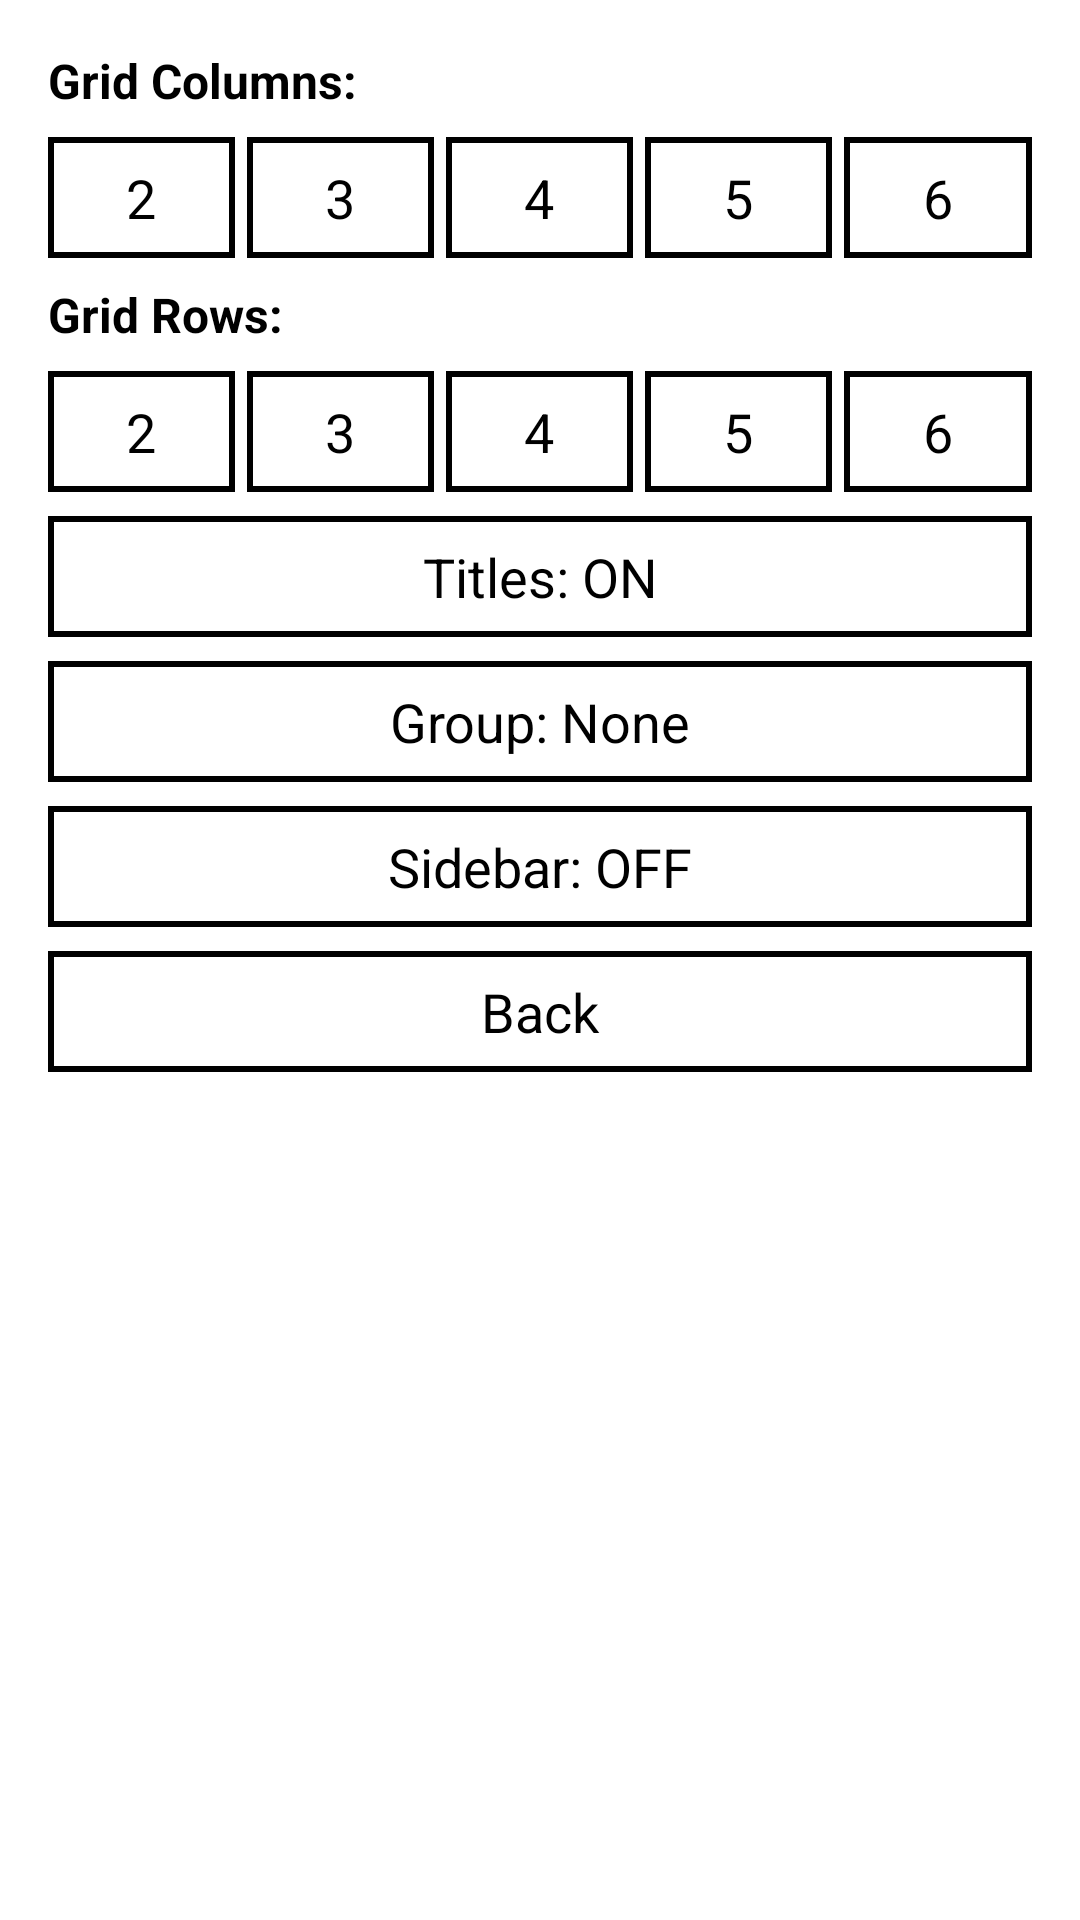

Produce the Android XML layout that renders to this screen, including the resource entries it uses.
<!-- AndroidManifest.xml: application theme AppTheme -->
<!-- res/layout/dialog_gallery_more_options.xml -->
<?xml version="1.0" encoding="utf-8"?>
<LinearLayout xmlns:android="http://schemas.android.com/apk/res/android"
    android:layout_width="wrap_content"
    android:layout_height="wrap_content"
    android:minWidth="280dp"
    android:orientation="vertical"
    android:paddingLeft="16dp"
    android:paddingTop="16dp"
    android:paddingRight="16dp"
    android:paddingBottom="16dp">

    <TextView
        android:id="@+id/gallery_columns_label"
        android:layout_width="match_parent"
        android:layout_height="wrap_content"
        android:text="Grid Columns:"
        android:textColor="?attr/text_color"
        android:textSize="16sp"
        android:textStyle="bold"
        android:layout_marginBottom="8dp" />

    <LinearLayout
        android:layout_width="match_parent"
        android:layout_height="wrap_content"
        android:orientation="horizontal"
        android:gravity="center"
        android:layout_marginBottom="8dp">

        <TextView
            android:id="@+id/btn_cols_2"
            style="@style/DialogButton"
            android:text="2"
            android:layout_weight="1"
            android:minWidth="0dp"
            android:layout_marginEnd="4dp" />

        <TextView
            android:id="@+id/btn_cols_3"
            style="@style/DialogButton"
            android:text="3"
            android:layout_weight="1"
            android:minWidth="0dp"
            android:layout_marginEnd="4dp" />

        <TextView
            android:id="@+id/btn_cols_4"
            style="@style/DialogButton"
            android:text="4"
            android:layout_weight="1"
            android:minWidth="0dp"
            android:layout_marginEnd="4dp" />

        <TextView
            android:id="@+id/btn_cols_5"
            style="@style/DialogButton"
            android:text="5"
            android:layout_weight="1"
            android:minWidth="0dp"
            android:layout_marginEnd="4dp" />

        <TextView
            android:id="@+id/btn_cols_6"
            style="@style/DialogButton"
            android:text="6"
            android:layout_weight="1"
            android:minWidth="0dp" />

    </LinearLayout>

    <LinearLayout
        android:id="@+id/rows_container"
        android:layout_width="match_parent"
        android:layout_height="wrap_content"
        android:orientation="vertical">

        <TextView
            android:id="@+id/gallery_rows_label"
            android:layout_width="match_parent"
            android:layout_height="wrap_content"
            android:text="Grid Rows:"
            android:textColor="?attr/text_color"
            android:textSize="16sp"
            android:textStyle="bold"
            android:layout_marginBottom="8dp" />

        <LinearLayout
            android:layout_width="match_parent"
            android:layout_height="wrap_content"
            android:orientation="horizontal"
            android:gravity="center">

            <TextView
                android:id="@+id/btn_rows_2"
                style="@style/DialogButton"
                android:text="2"
                android:layout_weight="1"
                android:minWidth="0dp"
                android:layout_marginEnd="4dp" />

            <TextView
                android:id="@+id/btn_rows_3"
                style="@style/DialogButton"
                android:text="3"
                android:layout_weight="1"
                android:minWidth="0dp"
                android:layout_marginEnd="4dp" />

            <TextView
                android:id="@+id/btn_rows_4"
                style="@style/DialogButton"
                android:text="4"
                android:layout_weight="1"
                android:minWidth="0dp"
                android:layout_marginEnd="4dp" />

            <TextView
                android:id="@+id/btn_rows_5"
                style="@style/DialogButton"
                android:text="5"
                android:layout_weight="1"
                android:minWidth="0dp"
                android:layout_marginEnd="4dp" />

            <TextView
                android:id="@+id/btn_rows_6"
                style="@style/DialogButton"
                android:text="6"
                android:layout_weight="1"
                android:minWidth="0dp" />

        </LinearLayout>

    </LinearLayout>

    <TextView
        android:id="@+id/show_titles_button"
        style="@style/DialogButton"
        android:text="Titles: ON"
        android:layout_width="match_parent"
        android:layout_marginTop="8dp" />

    <TextView
        android:id="@+id/group_button"
        style="@style/DialogButton"
        android:text="Group: None"
        android:layout_width="match_parent"
        android:layout_marginTop="8dp" />

    <TextView
        android:id="@+id/sidebar_button"
        style="@style/DialogButton"
        android:text="Sidebar: OFF"
        android:layout_width="match_parent"
        android:layout_marginTop="8dp" />

    <TextView
        android:id="@+id/back_button"
        style="@style/DialogButton"
        android:text="Back"
        android:layout_width="match_parent"
        android:layout_marginTop="8dp" />

</LinearLayout>
<!-- resources referenced by this layout -->
<resources>
  <style name="DialogButton">
          <item name="android:layout_width">0dp</item>
          <item name="android:layout_height">wrap_content</item>
          <item name="android:textColor">?attr/text_color</item>
          <item name="android:textSize">18sp</item>
          <item name="android:background">@drawable/button_border</item>
          <item name="android:padding">8dp</item>
          <item name="android:minWidth">80dp</item>
          <item name="android:gravity">center</item>
      </style>
  <style name="AppTheme" parent="Theme.AppCompat.Light.NoActionBar">
          <item name="android:windowBackground">?attr/background_color</item>
          <item name="android:textColor">?attr/text_color</item>
          <item name="android:fontFamily">sans-serif</item>
          <item name="android:windowAnimationStyle">@style/NoAnimation</item>
          <item name="android:animationDuration">0</item>
          <item name="android:windowDisablePreview">true</item>
          <item name="android:statusBarColor">?attr/background_color</item>
          <item name="android:navigationBarColor">?attr/background_color</item>
          <item name="background_color">@android:color/white</item>
          <item name="text_color">@android:color/black</item>
      </style>
  <!-- drawable button_border (drawable) -->
  <?xml version="1.0" encoding="utf-8"?>
  <shape xmlns:android="http://schemas.android.com/apk/res/android"
      android:shape="rectangle">
      <stroke
          android:width="2dp"
          android:color="?attr/text_color" />
      <solid android:color="?attr/background_color" />
      <padding
          android:left="4dp"
          android:top="4dp"
          android:right="4dp"
          android:bottom="4dp" />
  </shape>
  <style name="NoAnimation" parent="android:style/Animation.Activity">
          <item name="android:activityOpenEnterAnimation">@null</item>
          <item name="android:activityOpenExitAnimation">@null</item>
          <item name="android:activityCloseEnterAnimation">@null</item>
          <item name="android:activityCloseExitAnimation">@null</item>
          <item name="android:windowEnterAnimation">@null</item>
          <item name="android:windowExitAnimation">@null</item>
      </style>
</resources>
